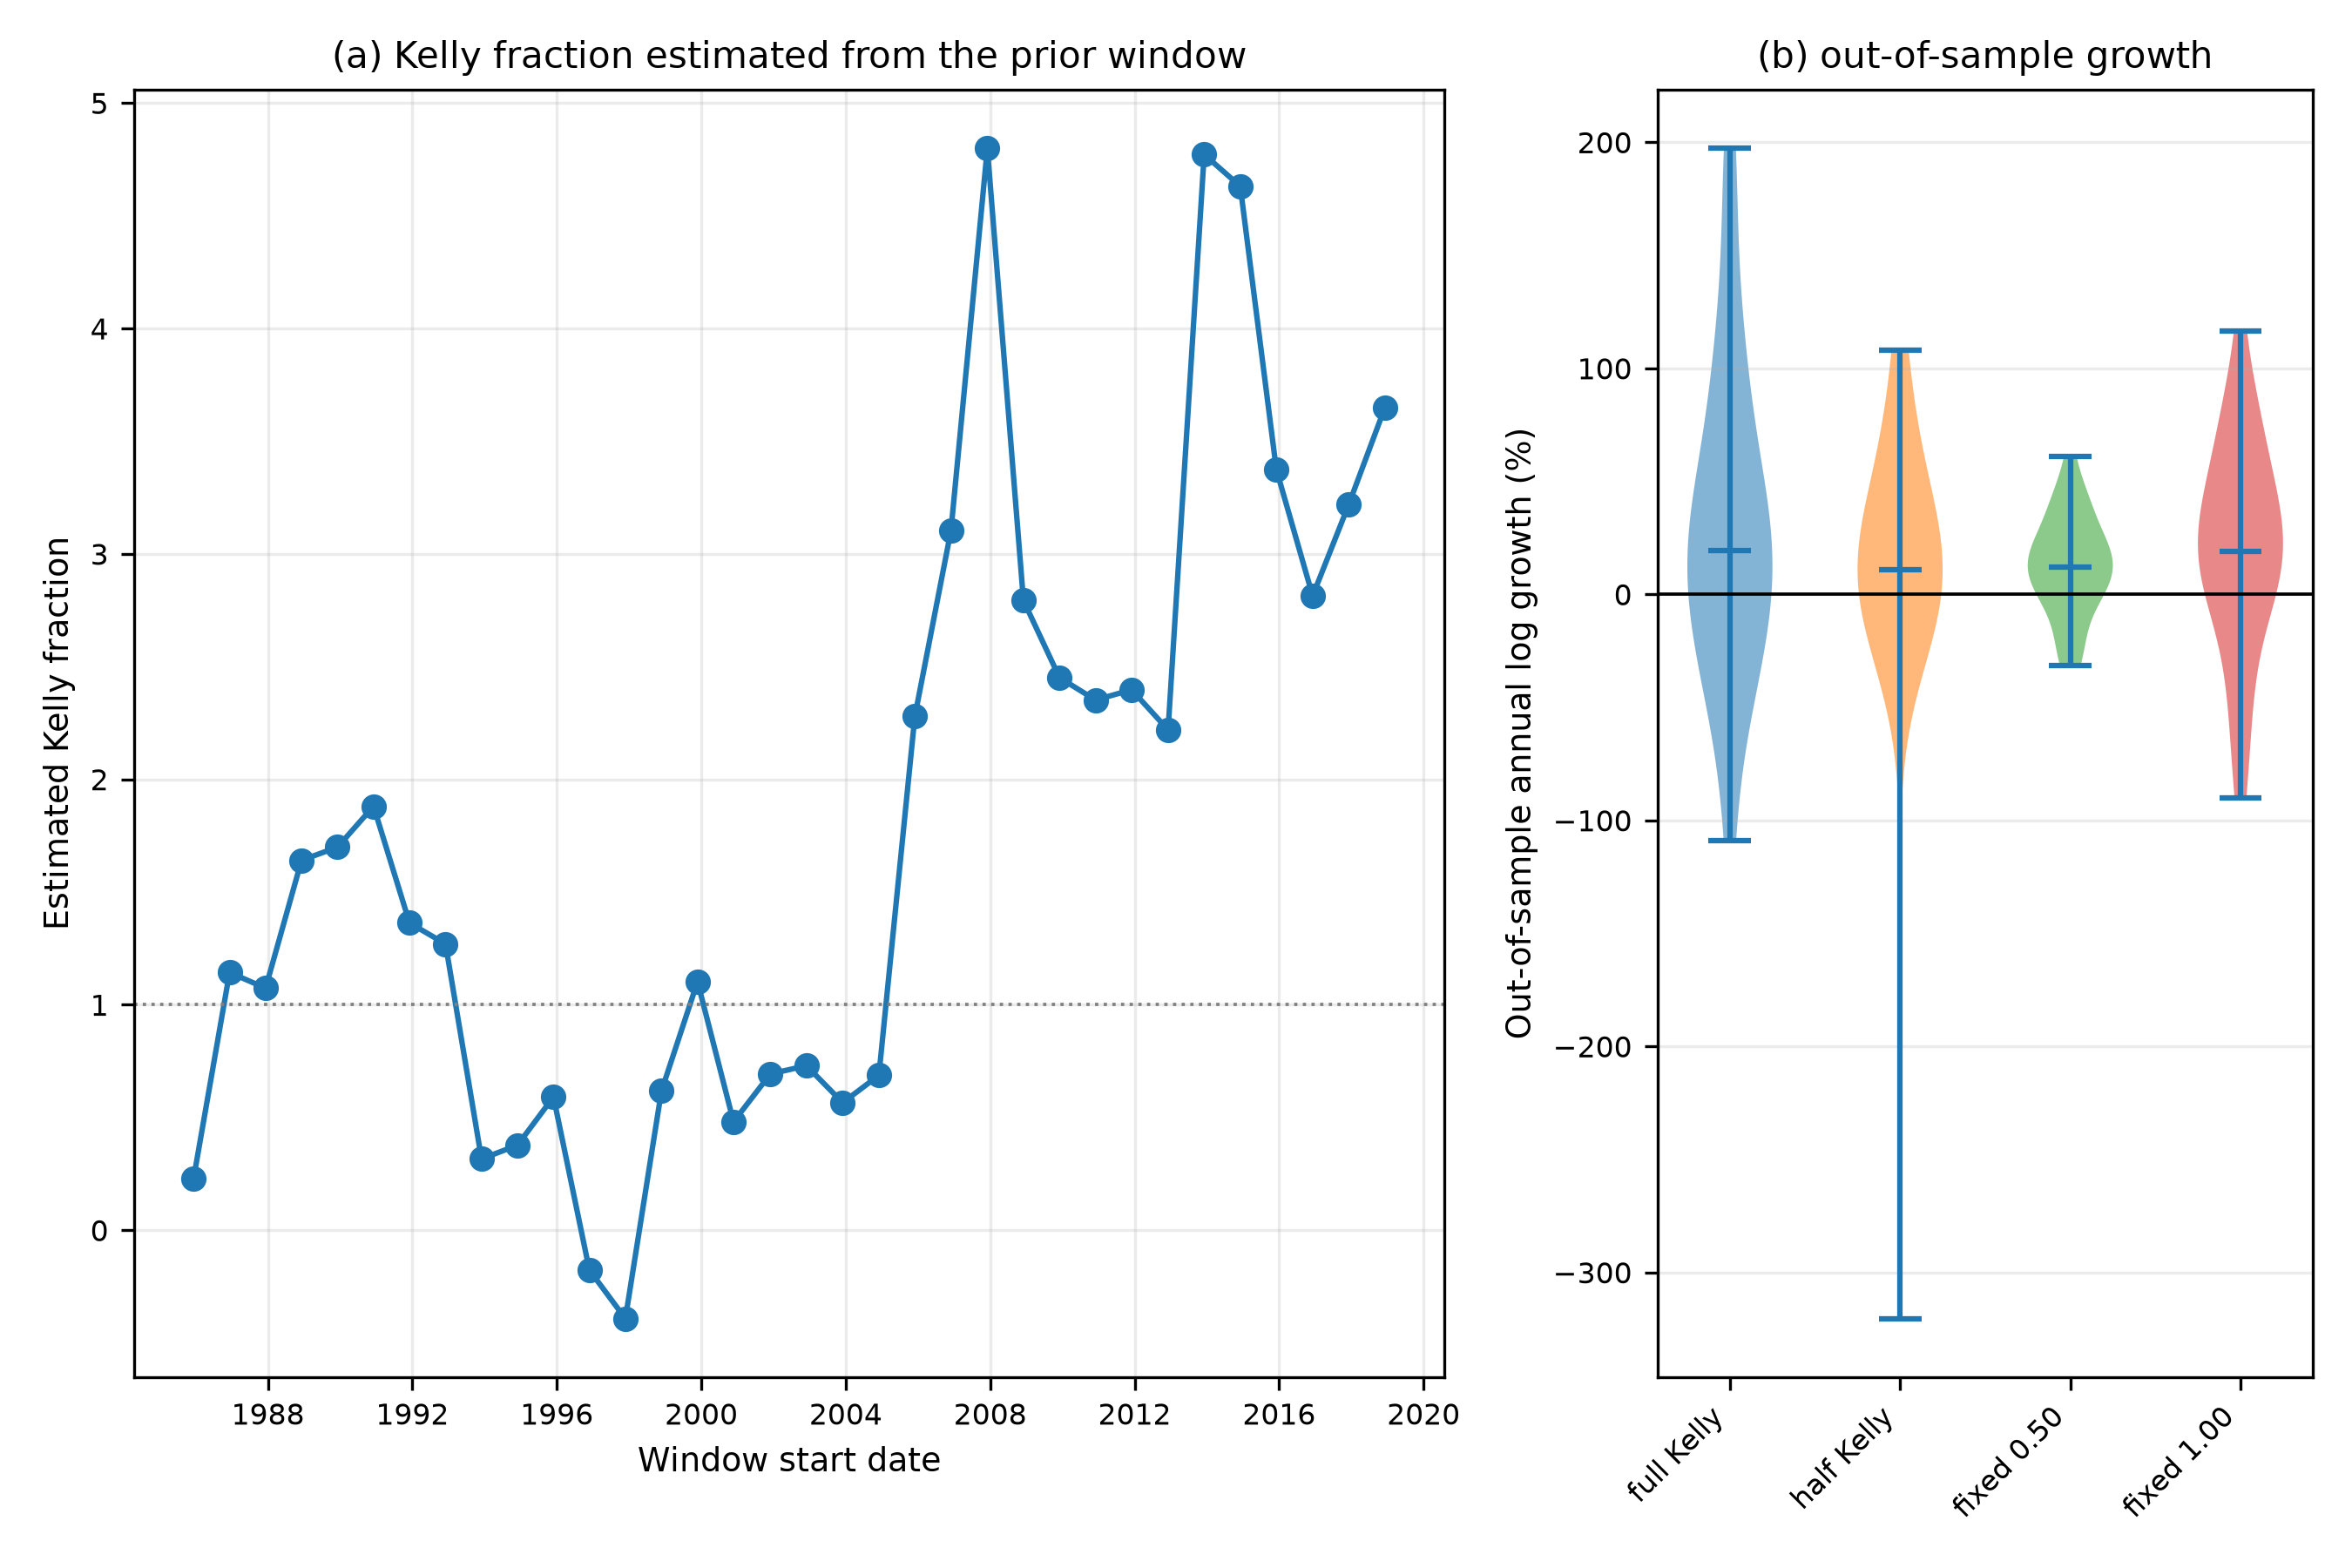

The table this chart was drawn from, first rows:
window_start, window_end, policy, estimated_kelly, applied_fraction, realised_log_growth, annual_return, max_drawdown, ruined
1985-12-10, 1986-12-08, full Kelly, 0.2288, 0.2288, 0.1937, 0.2138, -0.02813, False
1985-12-10, 1986-12-08, half Kelly, 0.2288, 0.1144, 0.09799, 0.103, -0.01409, False
1985-12-10, 1986-12-08, fixed 0.50, 0.2288, 0.5, 0.4122, 0.5101, -0.06122, False
1985-12-10, 1986-12-08, fixed 1.00, 0.2288, 1, 0.7855, 1.194, -0.1215, False
1986-12-09, 1987-12-07, full Kelly, 1.143, 1.143, 0.4808, 0.6173, -0.4553, False
1986-12-09, 1987-12-07, half Kelly, 1.143, 0.5716, 0.2945, 0.3424, -0.241, False
1986-12-09, 1987-12-07, fixed 0.50, 1.143, 0.5, 0.2633, 0.3012, -0.2123, False
1986-12-09, 1987-12-07, fixed 1.00, 1.143, 1, 0.4451, 0.5607, -0.4041, False
1987-12-08, 1988-12-05, full Kelly, 1.074, 1.074, 0.1946, 0.2149, -0.2086, False
1987-12-08, 1988-12-05, half Kelly, 1.074, 0.5368, 0.1256, 0.1338, -0.1037, False
1987-12-08, 1988-12-05, fixed 0.50, 1.074, 0.5, 0.1189, 0.1262, -0.09651, False
1987-12-08, 1988-12-05, fixed 1.00, 1.074, 1, 0.1883, 0.2072, -0.1942, False
1988-12-06, 1989-12-04, full Kelly, 1.641, 1.641, 0.2009, 0.2225, -0.2421, False
1988-12-06, 1989-12-04, half Kelly, 1.641, 0.8204, 0.1249, 0.133, -0.1252, False
1988-12-06, 1989-12-04, fixed 0.50, 1.641, 0.5, 0.08202, 0.08547, -0.0773, False
1988-12-06, 1989-12-04, fixed 1.00, 1.641, 1, 0.1457, 0.1568, -0.1515, False
1989-12-05, 1990-12-03, full Kelly, 1.699, 1.699, -0.4413, -0.3568, -0.5908, False
1989-12-05, 1990-12-03, half Kelly, 1.699, 0.8496, -0.1182, -0.1115, -0.3262, False
1989-12-05, 1990-12-03, fixed 0.50, 1.699, 0.5, -0.04727, -0.04617, -0.1998, False
1989-12-05, 1990-12-03, fixed 1.00, 1.699, 1, -0.159, -0.147, -0.3774, False
1990-12-04, 1991-12-02, full Kelly, 1.88, 1.88, 0.2899, 0.3363, -0.6825, False
1990-12-04, 1991-12-02, half Kelly, 1.88, 0.9402, 0.3048, 0.3564, -0.3737, False
1990-12-04, 1991-12-02, fixed 0.50, 1.88, 0.5, 0.195, 0.2153, -0.2068, False
1990-12-04, 1991-12-02, fixed 1.00, 1.88, 1, 0.3149, 0.3701, -0.3953, False
1991-12-03, 1992-11-30, full Kelly, 1.363, 1.363, 0.1311, 0.1401, -0.4113, False
1991-12-03, 1992-11-30, half Kelly, 1.363, 0.6814, 0.08852, 0.09256, -0.2254, False
1991-12-03, 1992-11-30, fixed 0.50, 1.363, 0.5, 0.06952, 0.07199, -0.1695, False
1991-12-03, 1992-11-30, fixed 1.00, 1.363, 1, 0.1141, 0.1208, -0.3169, False
1992-12-01, 1993-11-29, full Kelly, 1.27, 1.27, -0.8092, -0.5548, -0.7014, False
1992-12-01, 1993-11-29, half Kelly, 1.27, 0.6349, -0.3266, -0.2786, -0.4169, False
1992-12-01, 1993-11-29, fixed 0.50, 1.27, 0.5, -0.2457, -0.2179, -0.3402, False
1992-12-01, 1993-11-29, fixed 1.00, 1.27, 1, -0.5816, -0.441, -0.5952, False
1993-11-30, 1994-11-28, full Kelly, 0.3161, 0.3161, 0.08376, 0.08736, -0.09605, False
1993-11-30, 1994-11-28, half Kelly, 0.3161, 0.1581, 0.04489, 0.04591, -0.04888, False
1993-11-30, 1994-11-28, fixed 0.50, 0.3161, 0.5, 0.1218, 0.1295, -0.1488, False
1993-11-30, 1994-11-28, fixed 1.00, 0.3161, 1, 0.1888, 0.2077, -0.2814, False
1994-11-29, 1995-11-27, full Kelly, 0.3771, 0.3771, 0.03151, 0.03202, -0.09923, False
1994-11-29, 1995-11-27, half Kelly, 0.3771, 0.1885, 0.01755, 0.0177, -0.05039, False
1994-11-29, 1995-11-27, fixed 0.50, 0.3771, 0.5, 0.03868, 0.03944, -0.1303, False
1994-11-29, 1995-11-27, fixed 1.00, 0.3771, 1, 0.05186, 0.05323, -0.25, False
1995-11-28, 1996-11-22, full Kelly, 0.5912, 0.5912, -0.2406, -0.2138, -0.2406, False
1995-11-28, 1996-11-22, half Kelly, 0.5912, 0.2956, -0.1129, -0.1068, -0.1249, False
1995-11-28, 1996-11-22, fixed 0.50, 0.5912, 0.5, -0.1995, -0.1809, -0.2059, False
1995-11-28, 1996-11-22, fixed 1.00, 0.5912, 1, -0.4443, -0.3587, -0.3861, False
1996-11-25, 1997-11-21, full Kelly, -0.1769, -0.1769, 0.02655, 0.0269, -0.08634, False
1996-11-25, 1997-11-21, half Kelly, -0.1769, -0.08844, 0.01454, 0.01465, -0.04341, False
1996-11-25, 1997-11-21, fixed 0.50, -0.1769, 0.5, -0.1271, -0.1194, -0.1792, False
1996-11-25, 1997-11-21, fixed 1.00, -0.1769, 1, -0.3281, -0.2797, -0.3459, False
1997-11-24, 1998-11-23, full Kelly, -0.3923, -0.3923, -0.396, -0.327, -0.4214, False
1997-11-24, 1998-11-23, half Kelly, -0.3923, -0.1961, -0.1874, -0.1709, -0.2325, False
1997-11-24, 1998-11-23, fixed 0.50, -0.3923, 0.5, 0.3962, 0.4862, -0.06619, False
1997-11-24, 1998-11-23, fixed 1.00, -0.3923, 1, 0.6897, 0.9931, -0.1302, False
1998-11-24, 1999-11-23, full Kelly, 0.6175, 0.6175, 0.613, 0.846, -0.1126, False
1998-11-24, 1999-11-23, half Kelly, 0.6175, 0.3088, 0.3209, 0.3784, -0.05714, False
1998-11-24, 1999-11-23, fixed 0.50, 0.6175, 0.5, 0.505, 0.657, -0.0917, False
1998-11-24, 1999-11-23, fixed 1.00, 0.6175, 1, 0.9401, 1.56, -0.179, False
1999-11-24, 2000-11-21, full Kelly, 1.102, 1.102, -1.088, -0.6632, -0.7831, False
1999-11-24, 2000-11-21, half Kelly, 1.102, 0.5512, -0.3581, -0.301, -0.4435, False
1999-11-24, 2000-11-21, fixed 0.50, 1.102, 0.5, -0.3139, -0.2694, -0.4063, False
1999-11-24, 2000-11-21, fixed 1.00, 1.102, 1, -0.9029, -0.5946, -0.7287, False
... 76 more rows
